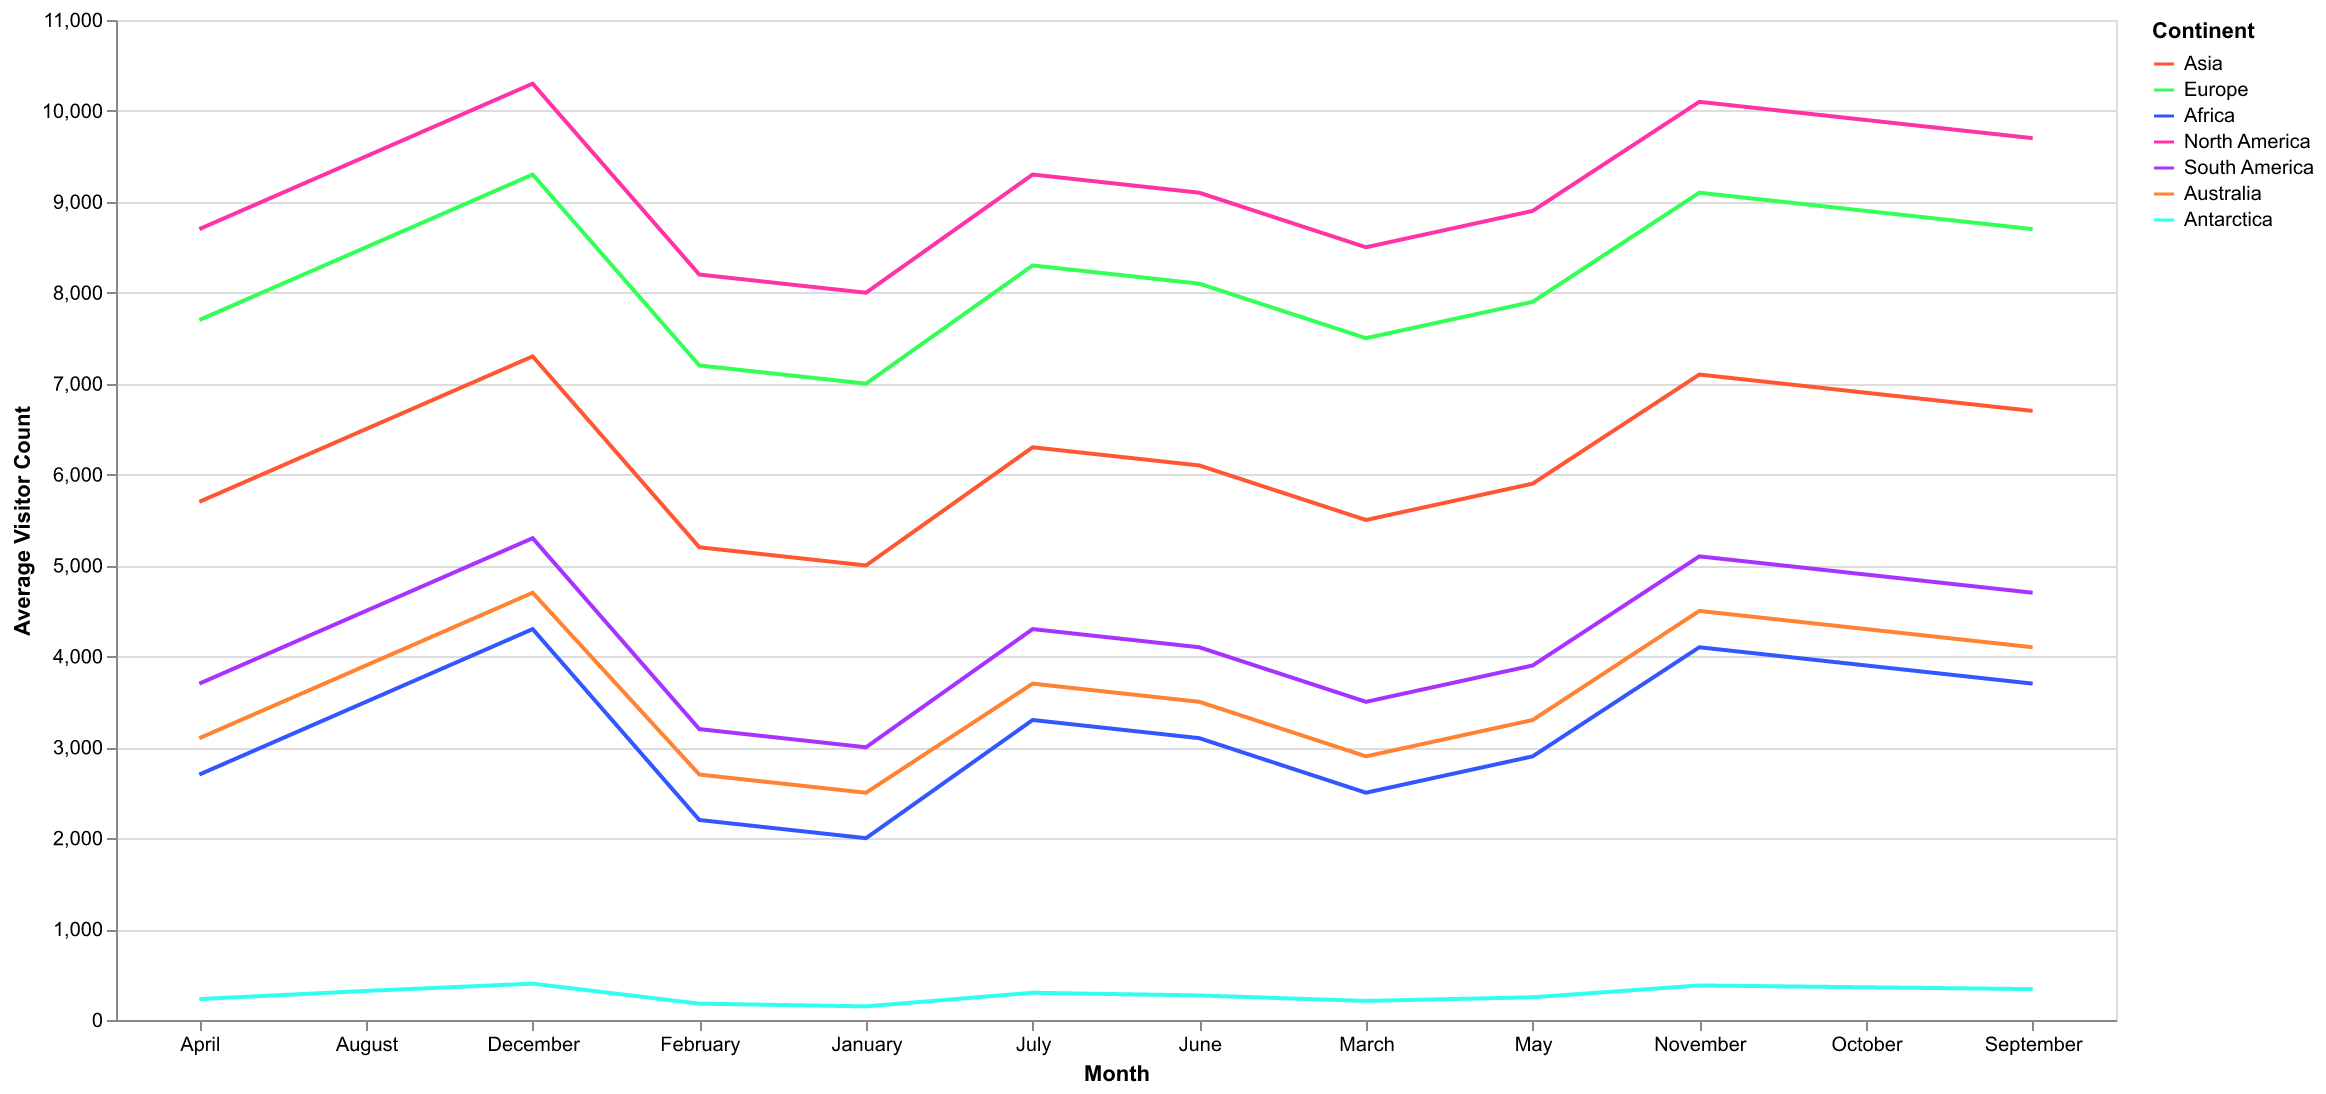

Values plotted in this chart, from the file beside it:
Month, Asia, Europe, Africa, North America, South America, Australia, Antarctica
January, 5000, 7000, 2000, 8000, 3000, 2500, 150
February, 5200, 7200, 2200, 8200, 3200, 2700, 180
March, 5500, 7500, 2500, 8500, 3500, 2900, 210
April, 5700, 7700, 2700, 8700, 3700, 3100, 230
May, 5900, 7900, 2900, 8900, 3900, 3300, 250
June, 6100, 8100, 3100, 9100, 4100, 3500, 270
July, 6300, 8300, 3300, 9300, 4300, 3700, 300
August, 6500, 8500, 3500, 9500, 4500, 3900, 320
September, 6700, 8700, 3700, 9700, 4700, 4100, 340
October, 6900, 8900, 3900, 9900, 4900, 4300, 360
November, 7100, 9100, 4100, 10100, 5100, 4500, 380
December, 7300, 9300, 4300, 10300, 5300, 4700, 400
